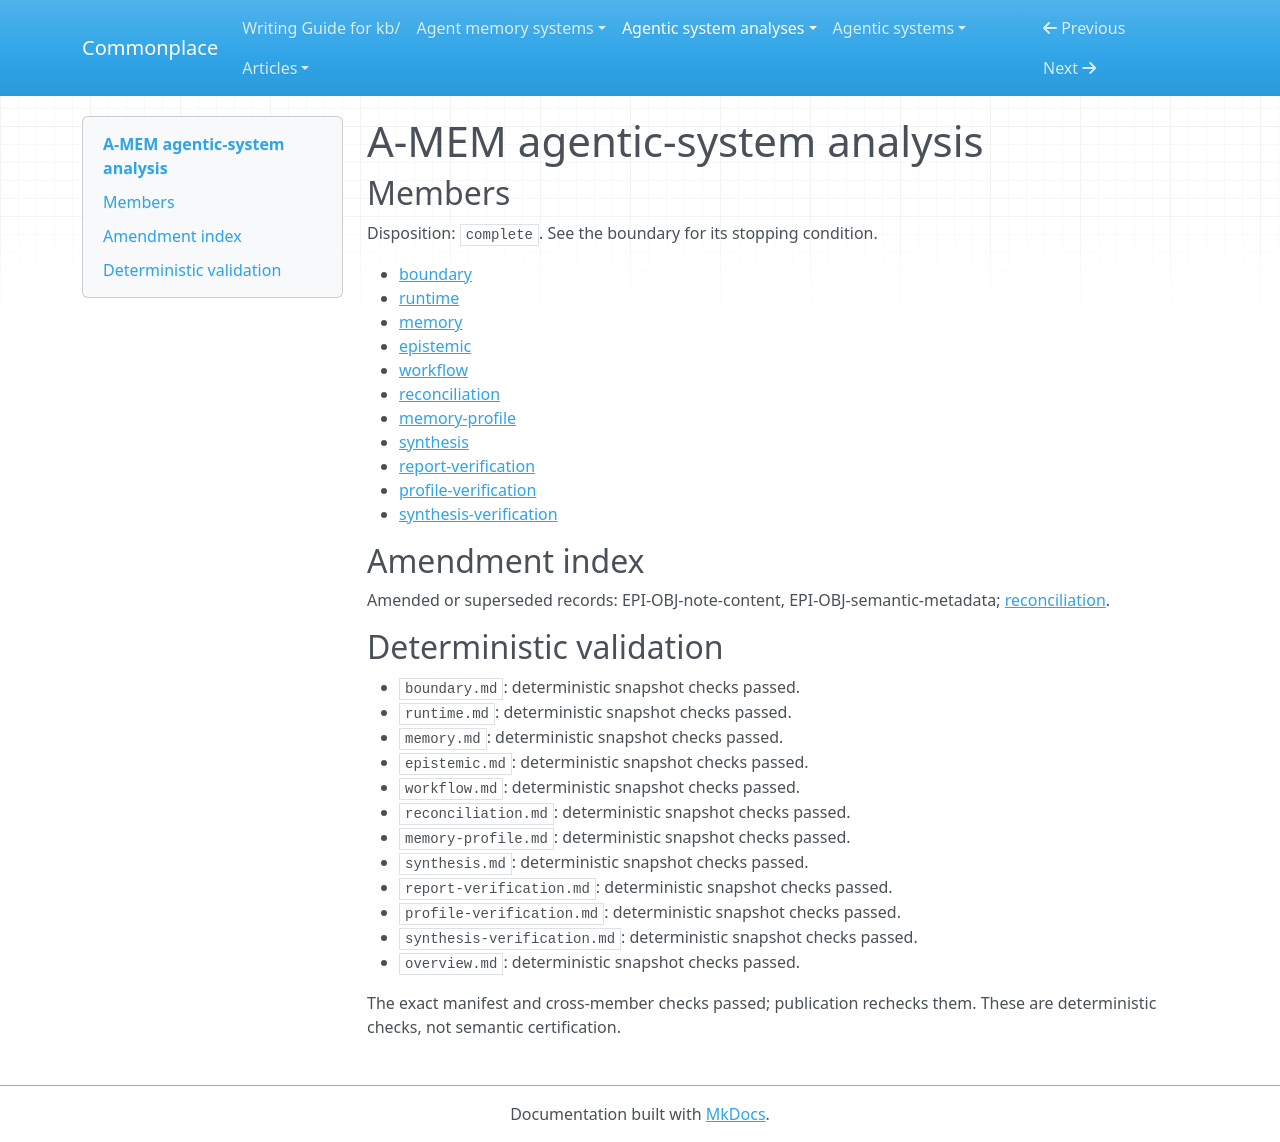

repository: zby/commonplace · page: agentic-system-analyses/retained/wujiangxu--a-mem-sys/overview/index.html · generator: mkdocs

---
type: agentic-system-analyses/types/agentic-system-analysis-overview.md
description: A-MEM automatically derives semantic metadata and edits related notes,
  but split read representations and missing execution evidence limit claims of reliable
  improvement.
run-id: AAS-2026-10-16-a-mem-sys-eff95cd80440-01
result-disposition: complete
target-class: memory/knowledge/context-engineering system
boundary-kind: whole-system
reviewed-boundary: f303dfc71e07bdc787f4bc135d4cea328ae30e99
analysis-cutoff: '2026-10-16'
evidence-tier: code-grounded
system: A-MEM
run-date: '2026-10-16'
inputs-commit: 7b30a041a62872e07915a0037be745204725af91
---

# A-MEM agentic-system analysis

## Members

Disposition: `complete`. See the boundary for its stopping condition.

- [boundary](./boundary.md)
- [runtime](./runtime.md)
- [memory](./memory.md)
- [epistemic](./epistemic.md)
- [workflow](./workflow.md)
- [reconciliation](./reconciliation.md)
- [memory-profile](./memory-profile.md)
- [synthesis](./synthesis.md)
- [report-verification](./report-verification.md)
- [profile-verification](./profile-verification.md)
- [synthesis-verification](./synthesis-verification.md)

## Amendment index

Amended or superseded records: EPI-OBJ-note-content, EPI-OBJ-semantic-metadata; [reconciliation](reconciliation.md).

## Deterministic validation

- `boundary.md`: deterministic snapshot checks passed.
- `runtime.md`: deterministic snapshot checks passed.
- `memory.md`: deterministic snapshot checks passed.
- `epistemic.md`: deterministic snapshot checks passed.
- `workflow.md`: deterministic snapshot checks passed.
- `reconciliation.md`: deterministic snapshot checks passed.
- `memory-profile.md`: deterministic snapshot checks passed.
- `synthesis.md`: deterministic snapshot checks passed.
- `report-verification.md`: deterministic snapshot checks passed.
- `profile-verification.md`: deterministic snapshot checks passed.
- `synthesis-verification.md`: deterministic snapshot checks passed.
- `overview.md`: deterministic snapshot checks passed.

The exact manifest and cross-member checks passed; publication rechecks them. These are deterministic checks, not semantic certification.
